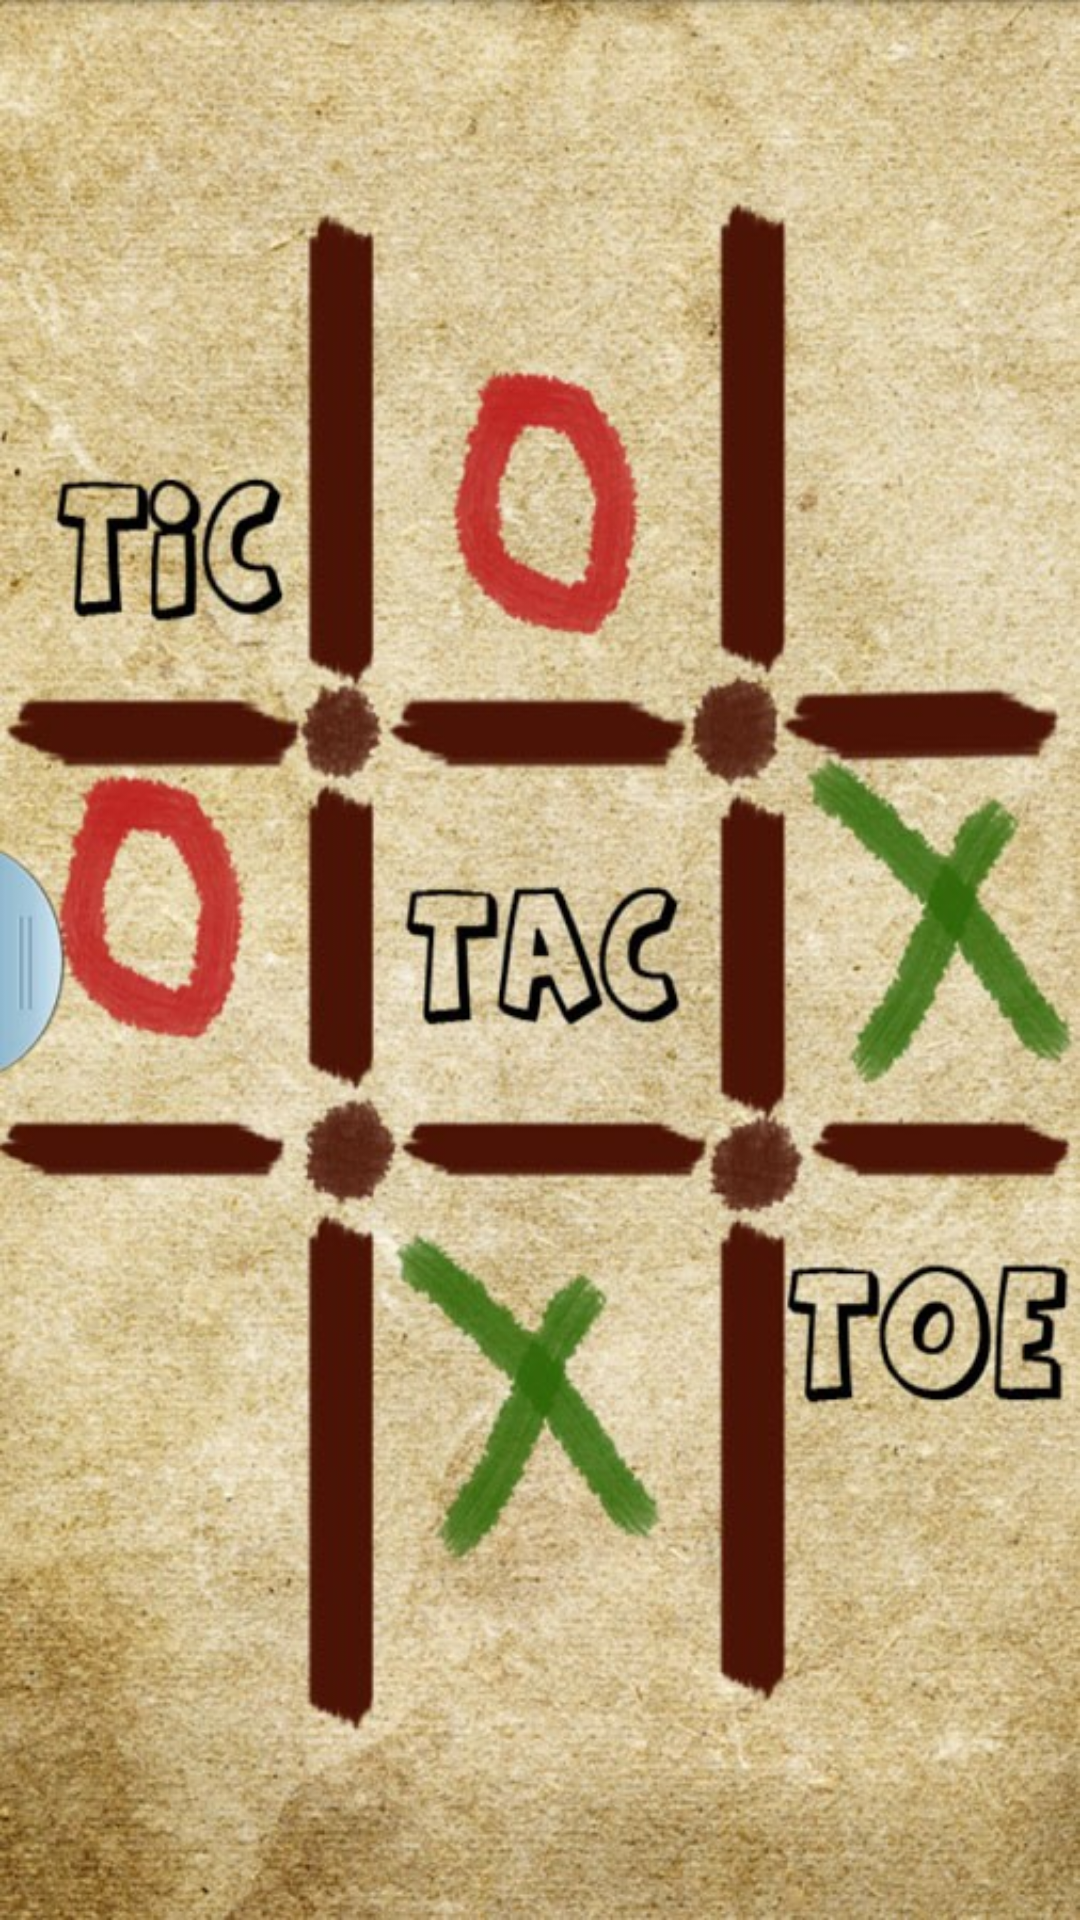

Reconstruct the res/layout file that produces this screen, plus the resources it refers to.
<!-- AndroidManifest.xml: application theme AppTheme -->
<!-- res/layout/activity_splash.xml -->
<?xml version="1.0" encoding="utf-8"?>
<android.support.constraint.ConstraintLayout xmlns:android="http://schemas.android.com/apk/res/android"
    xmlns:app="http://schemas.android.com/apk/res-auto"
    xmlns:tools="http://schemas.android.com/tools"
    android:layout_width="match_parent"
    android:layout_height="match_parent"
    tools:context="com.ench.example.tictactoe.Splash">
    <ImageView
        android:id="@+id/imgLogo"
        android:layout_width="wrap_content"
        android:layout_height="wrap_content"

        android:background="@drawable/lavi" />

</android.support.constraint.ConstraintLayout>
<!-- resources referenced by this layout -->
<resources>
  <!-- drawable lavi: jpg bitmap (drawable, 155167 bytes) -->
  <style name="AppTheme" parent="Theme.AppCompat.Light.DarkActionBar">
          
          <item name="colorPrimary">@color/colorPrimary</item>
          <item name="colorPrimaryDark">@color/colorPrimaryDark</item>
          <item name="colorAccent">@color/colorAccent</item>
      </style>
  <!-- not gathered from this repository: default colours our renderer supplied (Android Studio template values) -->
  <color name="colorPrimary">#FF6200EE</color>
  <color name="colorPrimaryDark">#FF3700B3</color>
  <color name="colorAccent">#FF03DAC5</color>
</resources>
